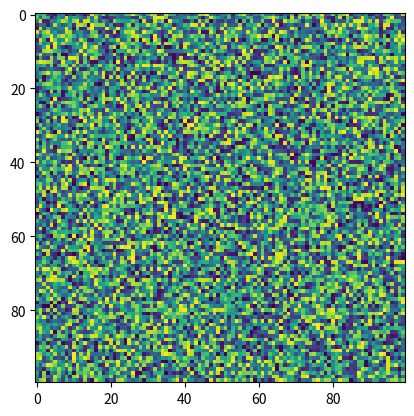

Python code for this plot:
import matplotlib.pyplot as plt
import numpy as np
X = np.random.rand(100, 100)
plt.imshow(cmap='viridis', filternorm=True, X=X, resample=None, filterrad=4.0, url=None, interpolation_stage=None)
